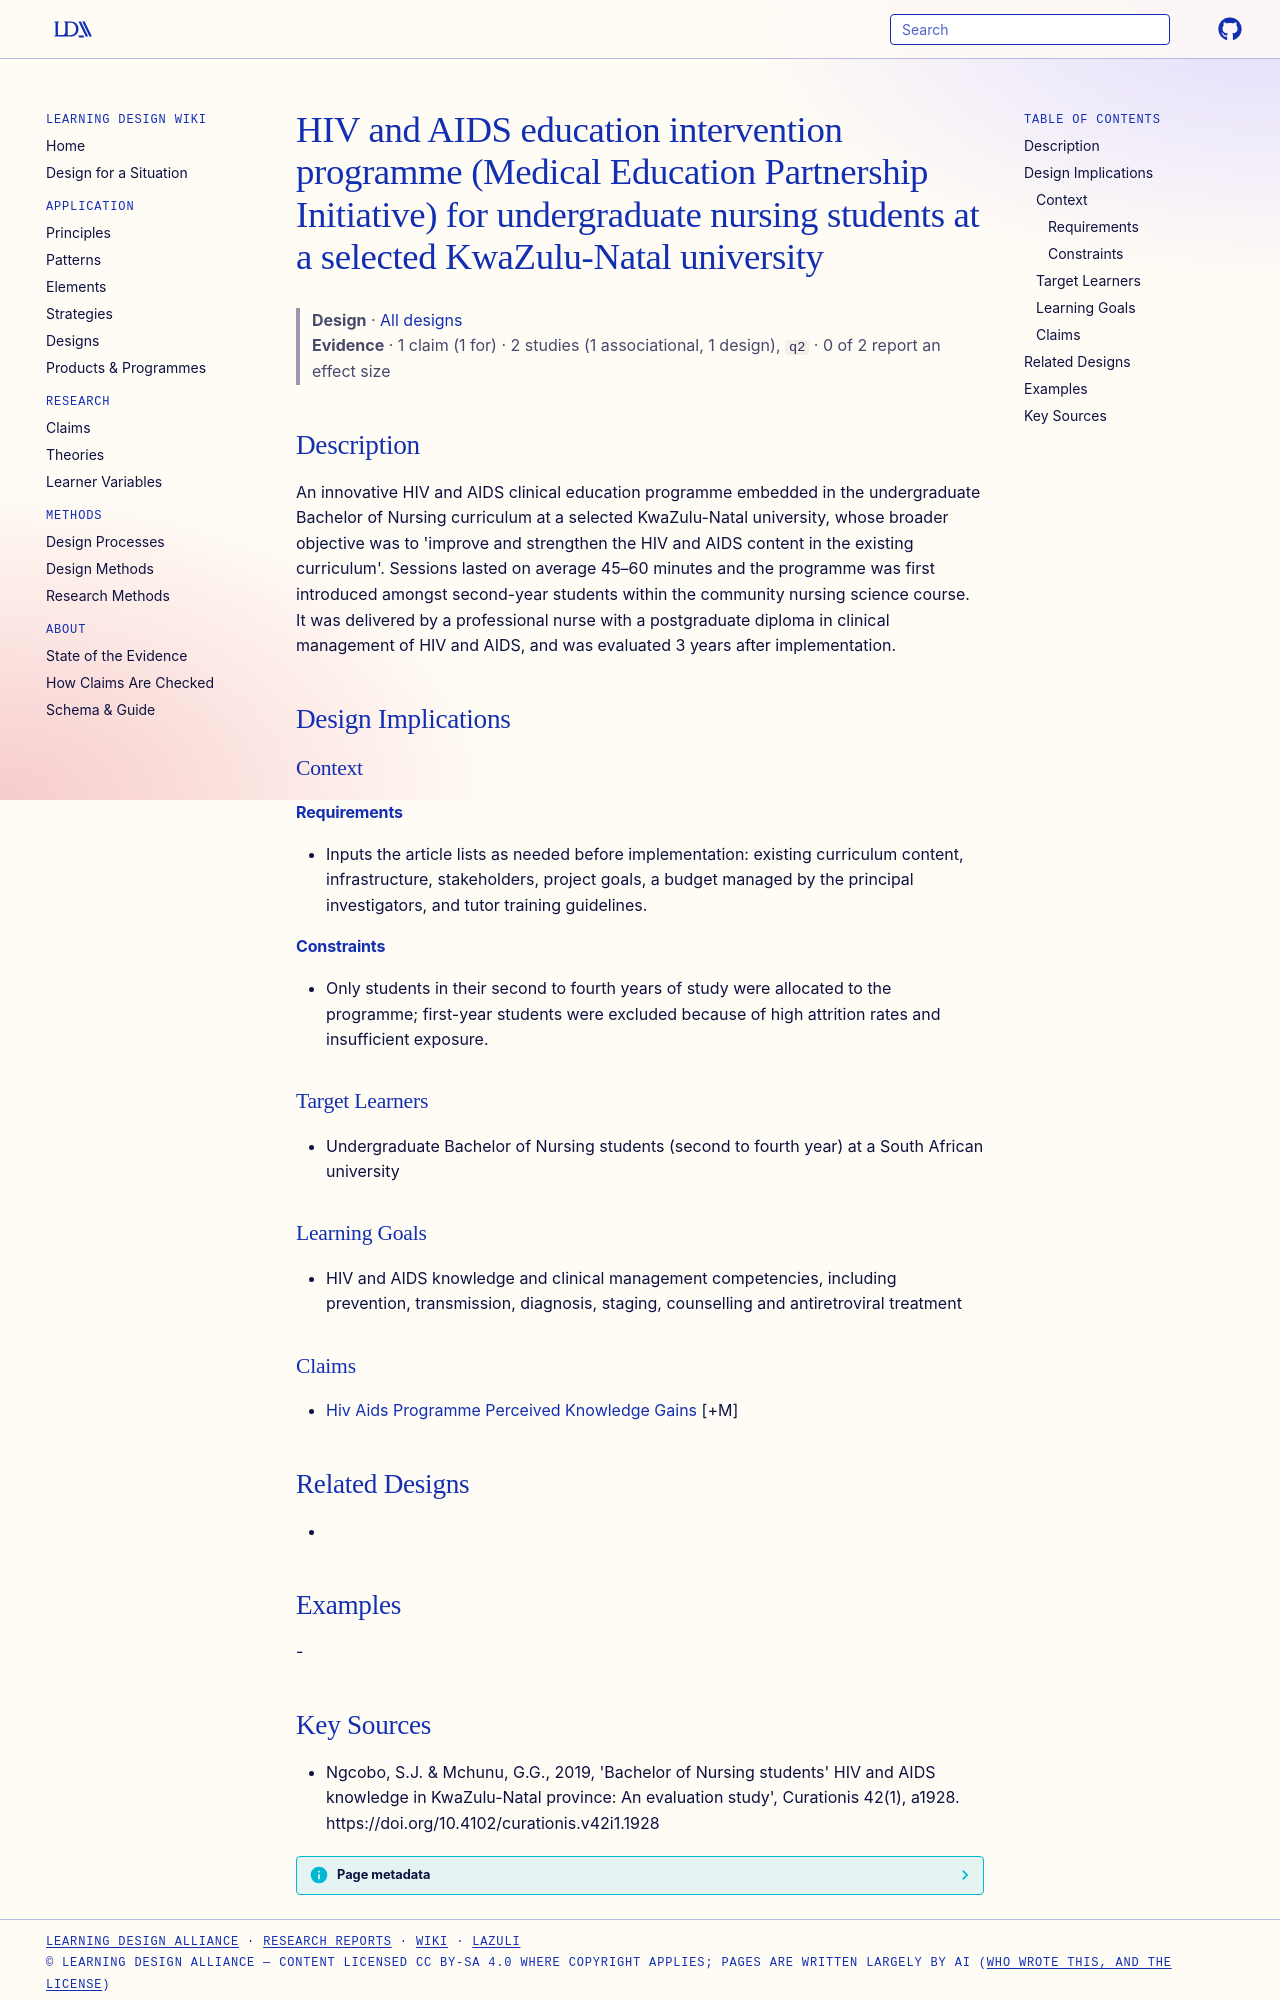

repository: Learning-Design-Alliance/learning-wiki · page: designs/mepi-hiv-aids-nursing-education-programme-kzn/index.html · generator: mkdocs

---
type: design
id: mepi-hiv-aids-nursing-education-programme-kzn
title: HIV and AIDS education intervention programme (Medical Education Partnership Initiative) for undergraduate nursing students at a selected KwaZulu-Natal university
description: "An innovative HIV and AIDS clinical education programme embedded in the undergraduate Bachelor of Nursing curriculum at a selected KwaZulu-Natal university, whose broader objective was to 'improve and strengthen the H..."
status: review
generated:
  by: "process:settle-candidates"
  at: 2026-11-09
sources:
  - id: ngcobo-2019
    resource: "https://doi.org/10.4102/curationis.v42i1.1928"
    title: "Ngcobo, S.J. & Mchunu, G.G., 2019, 'Bachelor of Nursing students' HIV and AIDS knowledge in KwaZulu-Natal province: An evaluation study', Curationis 42(1), a1928. https://doi.org/10.4102/curationis.v42i1.1928"
    author: "Ngcobo, S.J. & Mchunu, G.G.,"
---

# HIV and AIDS education intervention programme (Medical Education Partnership Initiative) for undergraduate nursing students at a selected KwaZulu-Natal university

> **Design** · [All designs](index.md)
> **Evidence** · 1 claim (1 for) · 2 studies (1 associational, 1 design), `q2` · 0 of 2 report an effect size

## Description
An innovative HIV and AIDS clinical education programme embedded in the undergraduate Bachelor of Nursing curriculum at a selected KwaZulu-Natal university, whose broader objective was to 'improve and strengthen the HIV and AIDS content in the existing curriculum'. Sessions lasted on average 45–60 minutes and the programme was first introduced amongst second-year students within the community nursing science course. It was delivered by a professional nurse with a postgraduate diploma in clinical management of HIV and AIDS, and was evaluated 3 years after implementation.

## Design Implications

### Context
#### Requirements
- Inputs the article lists as needed before implementation: existing curriculum content, infrastructure, stakeholders, project goals, a budget managed by the principal investigators, and tutor training guidelines.
#### Constraints
- Only students in their second to fourth years of study were allocated to the programme; first-year students were excluded because of high attrition rates and insufficient exposure.

### Target Learners
- Undergraduate Bachelor of Nursing students (second to fourth year) at a South African university

### Learning Goals
- HIV and AIDS knowledge and clinical management competencies, including prevention, transmission, diagnosis, staging, counselling and antiretroviral treatment

### Claims
- [Hiv Aids Programme Perceived Knowledge Gains](../claims/hiv-aids-programme-perceived-knowledge-gains.md) [+M]

## Related Designs
- 

## Examples
-
